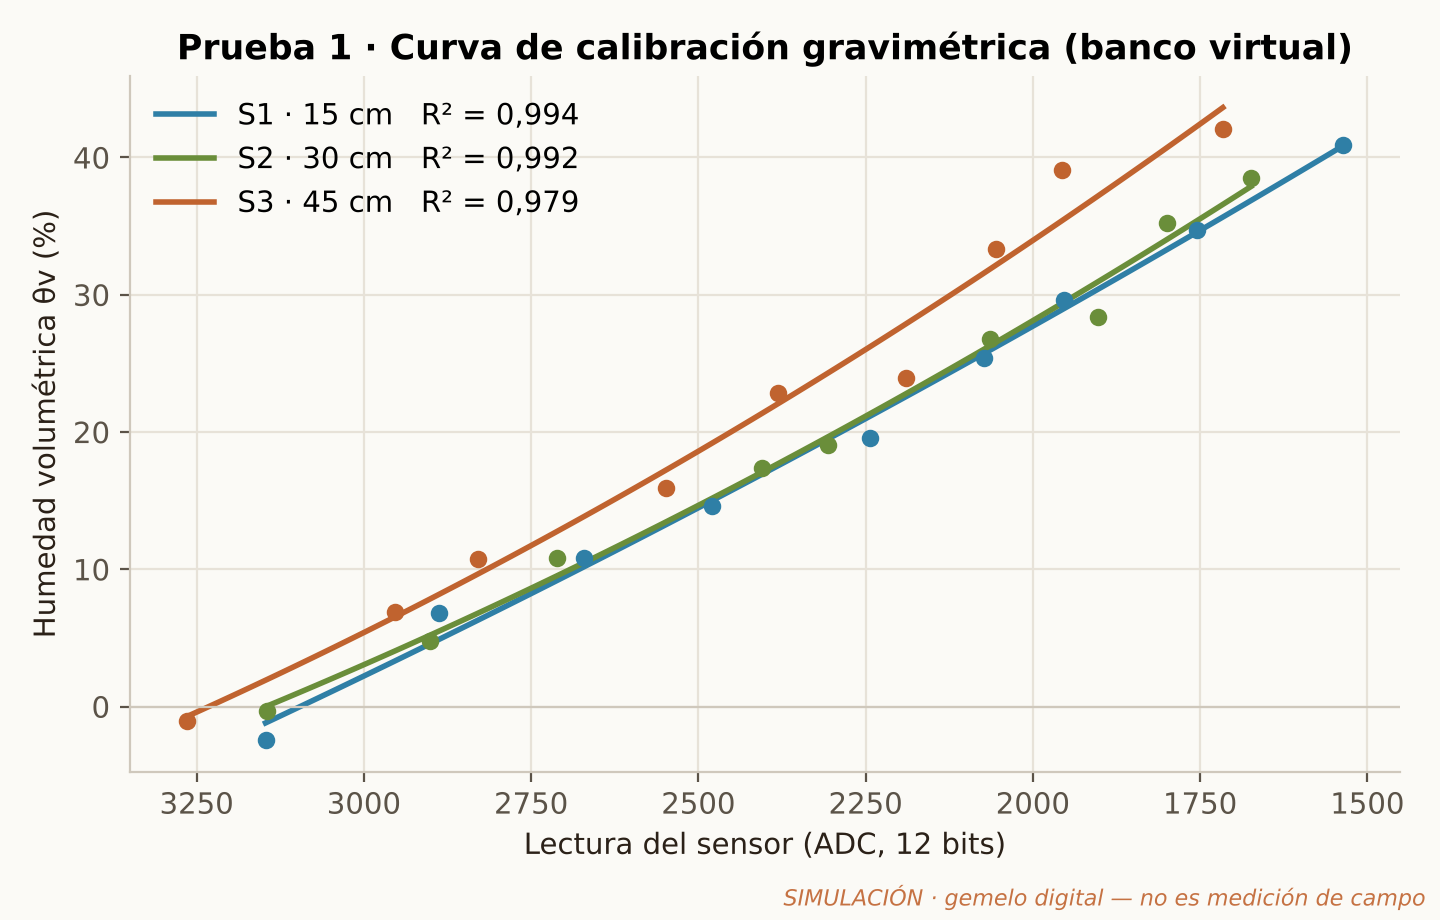

The table this chart was drawn from, first rows:
sensor, theta_v_pct, adc, fuente
S1 · 15 cm, -2.47, 3147, simulacion
S1 · 15 cm, 6.81, 2888, simulacion
S1 · 15 cm, 10.83, 2671, simulacion
S1 · 15 cm, 14.62, 2480, simulacion
S1 · 15 cm, 19.59, 2244, simulacion
S1 · 15 cm, 25.39, 2073, simulacion
S1 · 15 cm, 29.65, 1953, simulacion
S1 · 15 cm, 34.71, 1755, simulacion
S1 · 15 cm, 40.94, 1537, simulacion
S2 · 30 cm, -0.3, 3145, simulacion
S2 · 30 cm, 4.81, 2901, simulacion
S2 · 30 cm, 10.83, 2712, simulacion
S2 · 30 cm, 17.37, 2405, simulacion
S2 · 30 cm, 19.07, 2306, simulacion
S2 · 30 cm, 26.75, 2064, simulacion
S2 · 30 cm, 28.4, 1902, simulacion
S2 · 30 cm, 35.23, 1799, simulacion
S2 · 30 cm, 38.48, 1674, simulacion
S3 · 45 cm, -1.07, 3264, simulacion
S3 · 45 cm, 6.88, 2954, simulacion
S3 · 45 cm, 10.77, 2830, simulacion
S3 · 45 cm, 15.94, 2548, simulacion
S3 · 45 cm, 22.84, 2381, simulacion
S3 · 45 cm, 23.94, 2189, simulacion
S3 · 45 cm, 33.33, 2055, simulacion
S3 · 45 cm, 39.1, 1957, simulacion
S3 · 45 cm, 42.1, 1716, simulacion
